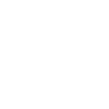
t = 0.00 s
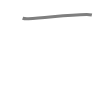
t = 0.50 s
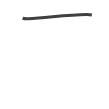
t = 0.75 s
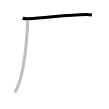
t = 1.25 s
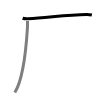
t = 1.50 s
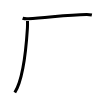
t = 2.00 s

The animated SVG that drew these frames (rendered in a browser with its animation timeline set to each time). Animation: 2 SMIL elements (animate=2); one cycle of 2.00 s.

<svg width="109px" height="109px" viewBox="0 0 px 109px" xmlns="http://www.w3.org/2000/svg" xmlns:xlink="http://www.w3.org/1999/xlink" xml:space="preserve" version="1.1"  baseProfile="full">
<path d="M22.63,18.23c1.52,0.54,4.3,0.61,5.82,0.54c17.8-0.77,38.3-4.02,58.11-4.23c2.53-0.03,4.05,0.26,5.31,0.53" style="fill:none;stroke:black;stroke-width:3;opacity:0">
  <animate attributeType="CSS" attributeName="opacity" from="0" to="1" begin="0s" dur="1s" repeatCount="0" fill="freeze" />
</path>
<path d="M27.5,21c0.04,1.7,0.08,4.38-0.07,6.81C26.53,42.17,24.5,77,14.81,92.47" style="fill:none;stroke:black;stroke-width:3;opacity:0">
  <animate attributeType="CSS" attributeName="opacity" from="0" to="1" begin="1s" dur="1s" repeatCount="0" fill="freeze" />
</path>
</svg>
